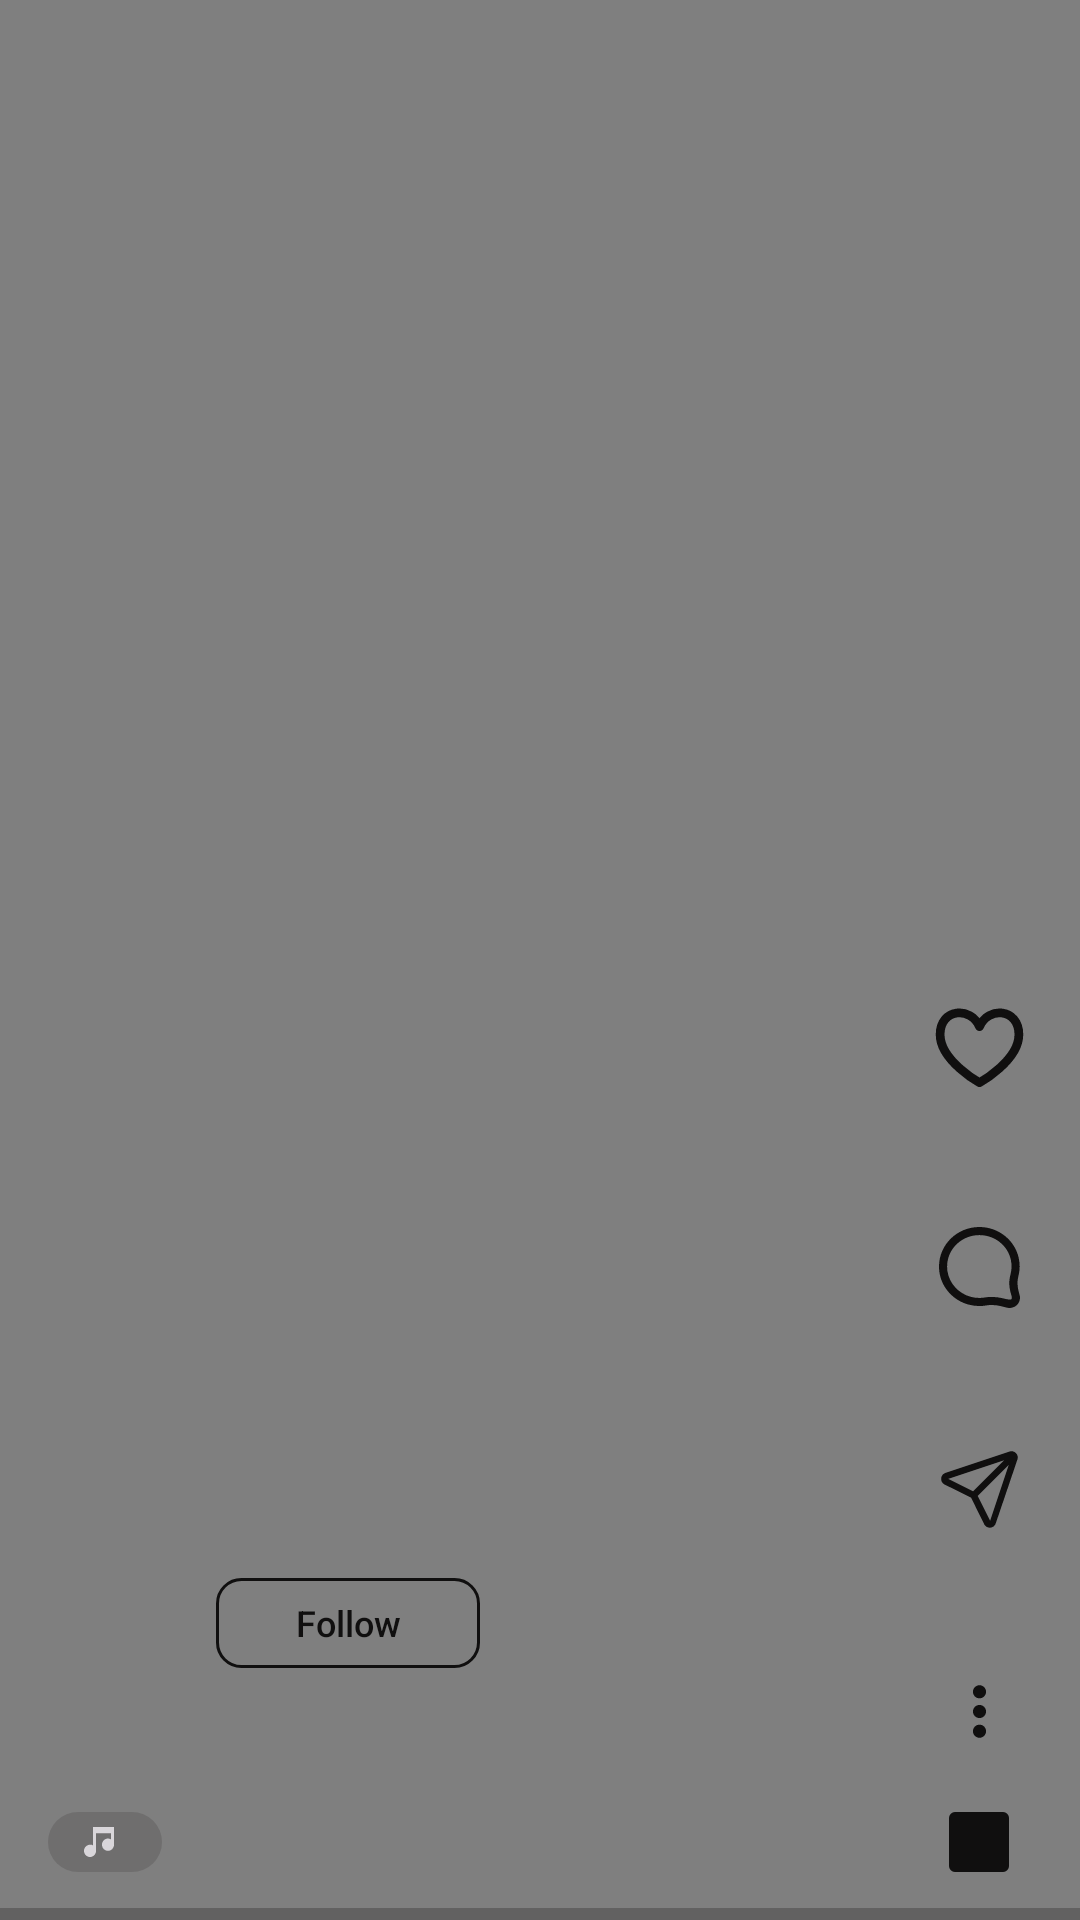

Produce the Android XML layout that renders to this screen, including the resource entries it uses.
<!-- AndroidManifest.xml: application theme Theme.InstagramClone -->
<!-- res/layout/reel.xml -->
<?xml version="1.0" encoding="utf-8"?>
<androidx.constraintlayout.widget.ConstraintLayout xmlns:android="http://schemas.android.com/apk/res/android"
    xmlns:app="http://schemas.android.com/apk/res-auto"
    xmlns:tools="http://schemas.android.com/tools"
    android:layout_width="match_parent"
    android:layout_height="match_parent"
    android:background="@color/background"
    android:id="@+id/views_parent"
    >

    <VideoView
        android:id="@+id/video_view"
        android:layout_width="match_parent"
        android:layout_height="wrap_content"
        app:layout_constraintBottom_toBottomOf="parent"
        app:layout_constraintEnd_toEndOf="parent"
        app:layout_constraintStart_toStartOf="parent"
        app:layout_constraintTop_toTopOf="parent" />

    <LinearLayout
        android:id="@+id/icons_linear"
        android:layout_width="wrap_content"
        android:layout_height="wrap_content"
        android:layout_margin="16dp"
        android:background="@android:color/transparent"
        android:gravity="center"
        android:orientation="vertical"
        app:layout_constraintBottom_toBottomOf="parent"
        app:layout_constraintEnd_toEndOf="parent">

        <com.google.android.material.imageview.ShapeableImageView
            android:id="@+id/iv_reacts"
            android:layout_width="35dp"
            android:layout_height="35dp"
            android:background="@android:color/transparent"
            android:src="@drawable/ic_heart"
            app:shapeAppearanceOverlay="@style/roundedImageViewRounded_Small"
            app:tint="@color/font" />

        <TextView
            android:id="@+id/tv_reacts"
            android:layout_width="wrap_content"
            android:layout_height="wrap_content"
            android:layout_marginTop="4dp"
            android:layout_marginBottom="16dp"
            android:background="@android:color/transparent"
            android:textColor="@color/font"
            android:textSize="14sp"
            tools:text="120" />


        <com.google.android.material.imageview.ShapeableImageView
            android:id="@+id/iv_comment"
            android:layout_width="35dp"
            android:layout_height="35dp"
            android:background="@android:color/transparent"
            android:padding="4dp"
            android:src="@drawable/ic_comments"
            app:shapeAppearanceOverlay="@style/roundedImageViewRounded_Small"
            app:tint="@color/font" />

        <TextView
            android:id="@+id/tv_comments"
            android:layout_width="wrap_content"
            android:layout_height="wrap_content"
            android:layout_marginTop="4dp"
            android:layout_marginBottom="16dp"
            android:background="@android:color/transparent"
            android:textColor="@color/font"
            android:textSize="14sp"
            tools:text="120" />


        <com.google.android.material.imageview.ShapeableImageView
            android:id="@+id/iv_shares"
            android:layout_width="35dp"
            android:layout_height="35dp"
            android:background="@android:color/transparent"
            android:src="@drawable/ic_share"
            app:shapeAppearanceOverlay="@style/roundedImageViewRounded_Small"
            app:tint="@color/font" />

        <TextView
            android:id="@+id/tv_shares"
            android:layout_width="wrap_content"
            android:layout_height="wrap_content"
            android:layout_marginTop="4dp"
            android:layout_marginBottom="16dp"
            android:background="@android:color/transparent"
            android:textColor="@color/font"
            android:textSize="14sp"
            tools:text="120" />


        <com.google.android.material.imageview.ShapeableImageView
            android:id="@+id/iv_three_dots"
            android:layout_width="35dp"
            android:layout_height="35dp"
            android:layout_marginBottom="16dp"
            android:background="@android:color/transparent"
            android:padding="8dp"
            android:src="@drawable/ic_three_dots"
            app:shapeAppearanceOverlay="@style/roundedImageViewRounded_Small"
            app:tint="@color/font" />


        <com.google.android.material.imageview.ShapeableImageView
            android:id="@+id/user_image1"
            android:layout_width="20dp"
            android:layout_height="20dp"
            android:background="@color/font"
            app:shapeAppearanceOverlay="@style/roundedImageViewRounded_Small" />

    </LinearLayout>

    <LinearLayout
        android:id="@+id/music_linear"
        android:layout_width="wrap_content"
        android:layout_height="wrap_content"
        android:layout_margin="16dp"
        android:background="@drawable/music_text_backgrounf"
        android:gravity="center"
        android:orientation="horizontal"
        android:paddingHorizontal="8dp"
        app:layout_constraintBottom_toBottomOf="parent"
        app:layout_constraintStart_toStartOf="parent">

        <com.google.android.material.imageview.ShapeableImageView
            android:layout_width="18dp"
            android:layout_height="18dp"
            android:layout_marginEnd="4dp"
            android:background="@android:color/transparent"
            android:padding="4dp"
            android:src="@drawable/ic_music"
            app:tint="@color/white" />

        <TextView
            android:id="@+id/tv_music_name"
            android:layout_width="wrap_content"
            android:layout_height="20dp"
            android:background="@android:color/transparent"
            android:textColor="@color/white"
            android:textSize="12sp"
            tools:text="text for testing" />
    </LinearLayout>

    <TextView
        android:id="@+id/tv_title"
        android:layout_width="0dp"
        android:layout_height="wrap_content"
        android:layout_marginStart="16dp"
        android:layout_marginEnd="16dp"
        android:layout_marginBottom="8dp"
        android:background="@android:color/transparent"
        android:ellipsize="end"
        android:fontFamily="@font/baloo_bhaina_2"
        android:maxLines="1"
        android:textColor="@color/font"
        android:textSize="14sp"
        app:layout_constraintBottom_toTopOf="@id/music_linear"
        app:layout_constraintEnd_toStartOf="@id/icons_linear"
        app:layout_constraintStart_toStartOf="parent"
        tools:text="this is just text for testing the ellipsize of the text in the reels fragment " />

    <com.google.android.material.imageview.ShapeableImageView
        android:id="@+id/iv_user_image"
        android:layout_width="40dp"
        android:layout_height="40dp"
        android:layout_marginStart="16dp"
        android:layout_marginBottom="16dp"
        android:background="@android:color/transparent"
        android:scaleType="centerCrop"
        app:layout_constraintBottom_toTopOf="@id/tv_title"
        app:layout_constraintStart_toStartOf="parent"
        app:shapeAppearanceOverlay="@style/roundedImageViewRounded" />

    <TextView
        android:id="@+id/tv_user_name"
        android:layout_width="0dp"
        android:layout_height="wrap_content"
        android:layout_marginStart="8dp"
        android:background="@android:color/transparent"
        android:ellipsize="end"
        android:fontFamily="sans-serif-medium"
        android:maxLength="20"
        android:textColor="@color/font"
        android:textSize="12sp"
        app:layout_constraintBottom_toBottomOf="@id/iv_user_image"
        app:layout_constraintStart_toEndOf="@id/iv_user_image"
        app:layout_constraintTop_toTopOf="@id/iv_user_image"
        tools:text="Mohamed Emad" />

    <androidx.appcompat.widget.AppCompatButton
        android:id="@+id/btn_follow"
        android:layout_width="wrap_content"
        android:layout_height="30dp"
        android:layout_marginStart="8dp"
        android:background="@drawable/white_stroke_background"
        android:fontFamily="sans-serif-medium"
        android:text="Follow"
        android:textAllCaps="false"
        android:textColor="@color/font"
        android:textSize="12sp"
        app:layout_constraintBottom_toBottomOf="@id/iv_user_image"
        app:layout_constraintStart_toEndOf="@id/tv_user_name"
        app:layout_constraintTop_toTopOf="@id/iv_user_image" />

    <com.google.android.material.progressindicator.LinearProgressIndicator
        android:id="@+id/progress"
        android:layout_width="match_parent"
        android:layout_height="wrap_content"
        app:indicatorColor="@color/font"
        app:layout_constraintBottom_toBottomOf="parent" />

    <com.google.android.material.imageview.ShapeableImageView
        android:id="@+id/iv_sound"
        android:layout_width="60dp"
        android:layout_height="60dp"
        app:shapeAppearanceOverlay="@style/roundedImageViewRounded"
        android:background="#65000000"
        app:layout_constraintBottom_toBottomOf="parent"
        app:layout_constraintEnd_toEndOf="parent"
        app:layout_constraintStart_toStartOf="parent"
        app:layout_constraintTop_toTopOf="parent"
        android:visibility="invisible"/>


</androidx.constraintlayout.widget.ConstraintLayout>
<!-- resources referenced by this layout -->
<resources>
  <color name="background">#D9D6DA</color>
  <color name="font">#100F0F</color>
  <color name="white">#D9D6DA</color>
  <!-- drawable ic_heart (drawable) -->
  <vector xmlns:android="http://schemas.android.com/apk/res/android"
      android:width="800dp"
      android:height="800dp"
      android:viewportWidth="24"
      android:viewportHeight="24">
    <path
        android:pathData="M12,7.694C10,3 3,3.5 3,9.5C3,15.5 12,20.5 12,20.5C12,20.5 21,15.5 21,9.5C21,3.5 14,3 12,7.694Z"
        android:strokeLineJoin="round"
        android:strokeWidth="2"
        android:fillColor="#00000000"
        android:strokeColor="#000000"
        android:strokeLineCap="round"/>
  </vector>
  <!-- drawable ic_music (drawable) -->
  <vector xmlns:android="http://schemas.android.com/apk/res/android"
      android:width="800dp"
      android:height="800dp"
      android:viewportWidth="20"
      android:viewportHeight="20">
    <path
        android:pathData="M20,0L20,11.795C20,14.061 18.195,15.897 15.99,15.897C13.785,15.897 11.98,14.061 11.98,11.795C11.98,9.529 13.779,7.692 15.985,7.692C16.712,7.692 17.005,7.892 18.003,8.241L18.003,4.103L8.02,4.103L8.02,15.897C8.02,18.163 6.215,20 4.01,20C1.805,20 0,18.163 0,15.897C0,13.632 1.801,11.877 4.005,11.795C5.15,11.752 5.322,11.907 6.024,12.344L6.024,0L20,0Z"
        android:strokeWidth="1"
        android:fillColor="#000000"
        android:fillType="evenOdd"
        android:strokeColor="#00000000"/>
  </vector>
  <!-- drawable ic_three_dots (drawable) -->
  <vector xmlns:android="http://schemas.android.com/apk/res/android"
      android:width="800dp"
      android:height="800dp"
      android:viewportWidth="52"
      android:viewportHeight="52">
    <path
        android:pathData="M20,44c0,-3.3 2.7,-6 6,-6s6,2.7 6,6s-2.7,6 -6,6S20,47.3 20,44zM20,26c0,-3.3 2.7,-6 6,-6s6,2.7 6,6s-2.7,6 -6,6S20,29.3 20,26zM20,8c0,-3.3 2.7,-6 6,-6s6,2.7 6,6s-2.7,6 -6,6S20,11.3 20,8z"
        android:fillColor="#000000"/>
  </vector>
  <!-- drawable music_text_backgrounf (drawable) -->
  <?xml version="1.0" encoding="utf-8"?>
  <shape xmlns:android="http://schemas.android.com/apk/res/android">
      <solid android:color="#58515050" />
      <corners android:radius="20dp" />
  </shape>
  <!-- drawable white_stroke_background (drawable) -->
  <?xml version="1.0" encoding="utf-8"?>
  <shape xmlns:android="http://schemas.android.com/apk/res/android">
      <solid android:color="@android:color/transparent" />
      <corners android:radius="8dp" />
      <stroke
          android:width="0.9dp"
          android:color="@color/font" />
  </shape>
  <style name="roundedImageViewRounded">
          <item name="cornerFamily">rounded</item>
          <item name="cornerSize">50%</item>
      </style>
  <style name="roundedImageViewRounded_Small">
          <item name="cornerFamily">rounded</item>
          <item name="cornerSize">10%</item>
      </style>
  <style name="Theme.InstagramClone" parent="Theme.MaterialComponents.DayNight.NoActionBar">
          
          <item name="colorPrimary">@color/dark_purple</item>
          <item name="colorPrimaryVariant">@color/purple_700</item>
          <item name="colorOnPrimary">@color/white</item>
          
          <item name="colorSecondary">@color/teal_200</item>
          <item name="colorSecondaryVariant">@color/teal_700</item>
          <item name="colorOnSecondary">@color/black</item>
          
          <item name="android:statusBarColor">@color/background</item>
          <item name="android:navigationBarColor">@color/background</item>
          <item name="android:windowLightNavigationBar" tools:targetApi="o_mr1">true</item>
          <item name="android:windowLightStatusBar">true</item>
          <item name="android:textColor">@color/font</item>
      </style>
  <color name="dark_purple">#833AB4</color>
  <color name="purple_700">#FF3700B3</color>
  <color name="teal_200">#FF03DAC5</color>
  <color name="teal_700">#FF018786</color>
  <color name="black">#100F0F</color>
</resources>
